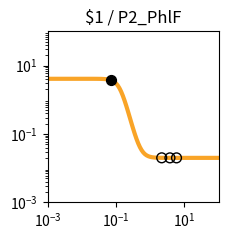

Source code (Python): (Note: this script raises an exception after producing the figure.)
import matplotlib.pyplot as plt
import matplotlib.ticker as ticker
import numpy as np

fig, ax = plt.subplots(figsize=(2.5,2.5))

plt.xlim(1.000000e-03, 1.000000e+02)
plt.ylim(1.000000e-03, 1.000000e+02)

x = np.array([1.000000e-03,1.122018e-03,1.258925e-03,1.412538e-03,1.584893e-03,1.778279e-03,1.995262e-03,2.238721e-03,2.511886e-03,2.818383e-03,3.162278e-03,3.548134e-03,3.981072e-03,4.466836e-03,5.011872e-03,5.623413e-03,6.309573e-03,7.079458e-03,7.943282e-03,8.912509e-03,1.000000e-02,1.122018e-02,1.258925e-02,1.412538e-02,1.584893e-02,1.778279e-02,1.995262e-02,2.238721e-02,2.511886e-02,2.818383e-02,3.162278e-02,3.548134e-02,3.981072e-02,4.466836e-02,5.011872e-02,5.623413e-02,6.309573e-02,7.079458e-02,7.943282e-02,8.912509e-02,1.000000e-01,1.122018e-01,1.258925e-01,1.412538e-01,1.584893e-01,1.778279e-01,1.995262e-01,2.238721e-01,2.511886e-01,2.818383e-01,3.162278e-01,3.548134e-01,3.981072e-01,4.466836e-01,5.011872e-01,5.623413e-01,6.309573e-01,7.079458e-01,7.943282e-01,8.912509e-01,1.000000e+00,1.122018e+00,1.258925e+00,1.412538e+00,1.584893e+00,1.778279e+00,1.995262e+00,2.238721e+00,2.511886e+00,2.818383e+00,3.162278e+00,3.548134e+00,3.981072e+00,4.466836e+00,5.011872e+00,5.623413e+00,6.309573e+00,7.079458e+00,7.943282e+00,8.912509e+00,1.000000e+01,1.122018e+01,1.258925e+01,1.412538e+01,1.584893e+01,1.778279e+01,1.995262e+01,2.238721e+01,2.511886e+01,2.818383e+01,3.162278e+01,3.548134e+01,3.981072e+01,4.466836e+01,5.011872e+01,5.623413e+01,6.309573e+01,7.079458e+01,7.943282e+01,8.912509e+01,1.000000e+02,])
y = np.array([4.100000e+00,4.100000e+00,4.100000e+00,4.100000e+00,4.100000e+00,4.100000e+00,4.100000e+00,4.099999e+00,4.099999e+00,4.099999e+00,4.099998e+00,4.099997e+00,4.099995e+00,4.099992e+00,4.099988e+00,4.099980e+00,4.099969e+00,4.099952e+00,4.099925e+00,4.099882e+00,4.099815e+00,4.099711e+00,4.099547e+00,4.099290e+00,4.098888e+00,4.098258e+00,4.097271e+00,4.095726e+00,4.093308e+00,4.089525e+00,4.083612e+00,4.074382e+00,4.060005e+00,4.037684e+00,4.003205e+00,3.950358e+00,3.870323e+00,3.751279e+00,3.578884e+00,3.338653e+00,3.021246e+00,2.630121e+00,2.187550e+00,1.732588e+00,1.308769e+00,9.486891e-01,6.659335e-01,4.573207e-01,3.103850e-01,2.102400e-01,1.435064e-01,9.970240e-02,7.123317e-02,5.284947e-02,4.102786e-02,3.344639e-02,2.859258e-02,2.548851e-02,2.350482e-02,2.223770e-02,2.142852e-02,2.091189e-02,2.058207e-02,2.037153e-02,2.023715e-02,2.015136e-02,2.009661e-02,2.006166e-02,2.003936e-02,2.002512e-02,2.001603e-02,2.001023e-02,2.000653e-02,2.000417e-02,2.000266e-02,2.000170e-02,2.000108e-02,2.000069e-02,2.000044e-02,2.000028e-02,2.000018e-02,2.000011e-02,2.000007e-02,2.000005e-02,2.000003e-02,2.000002e-02,2.000001e-02,2.000001e-02,2.000000e-02,2.000000e-02,2.000000e-02,2.000000e-02,2.000000e-02,2.000000e-02,2.000000e-02,2.000000e-02,2.000000e-02,2.000000e-02,2.000000e-02,2.000000e-02,2.000000e-02,])
c = "#f9a427"

hi_x = np.array([7.320540e-02,])
hi_y = np.array([3.707311e+00,])
lo_x = np.array([5.870363e+00,2.169912e+00,3.773657e+00,])
lo_y = np.array([2.000144e-02,2.006965e-02,2.000805e-02,])

plt.loglog(x,y,lw=3,color=c)
plt.scatter(hi_x,hi_y,marker='o',s=50,color='black',zorder=10)
plt.scatter(lo_x,lo_y,marker='o',s=50,edgecolors='black',color='none',zorder=10)

plt.title("$1 / P2_PhlF")

ax.xaxis.set_major_locator(ticker.LogLocator(numticks=3))
ax.yaxis.set_major_locator(ticker.LogLocator(numticks=3))

ax.set_aspect('equal')
plt.tight_layout()

plt.savefig("/root/output/response_plot_$1_P2_PhlF.png", bbox_inches='tight')
